Image classification data set "processed" (burakkurt07/blood-cell-detection-project on GitHub). Class labels (3): platelets, RBC, WBC.

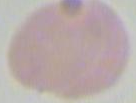
Label: RBC

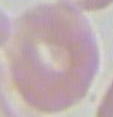
Label: RBC

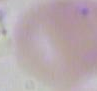
Label: RBC

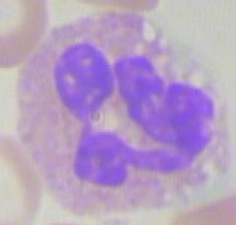
Label: WBC

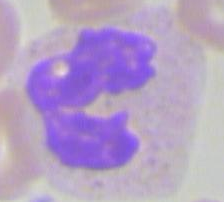
Label: WBC

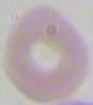
Label: RBC
